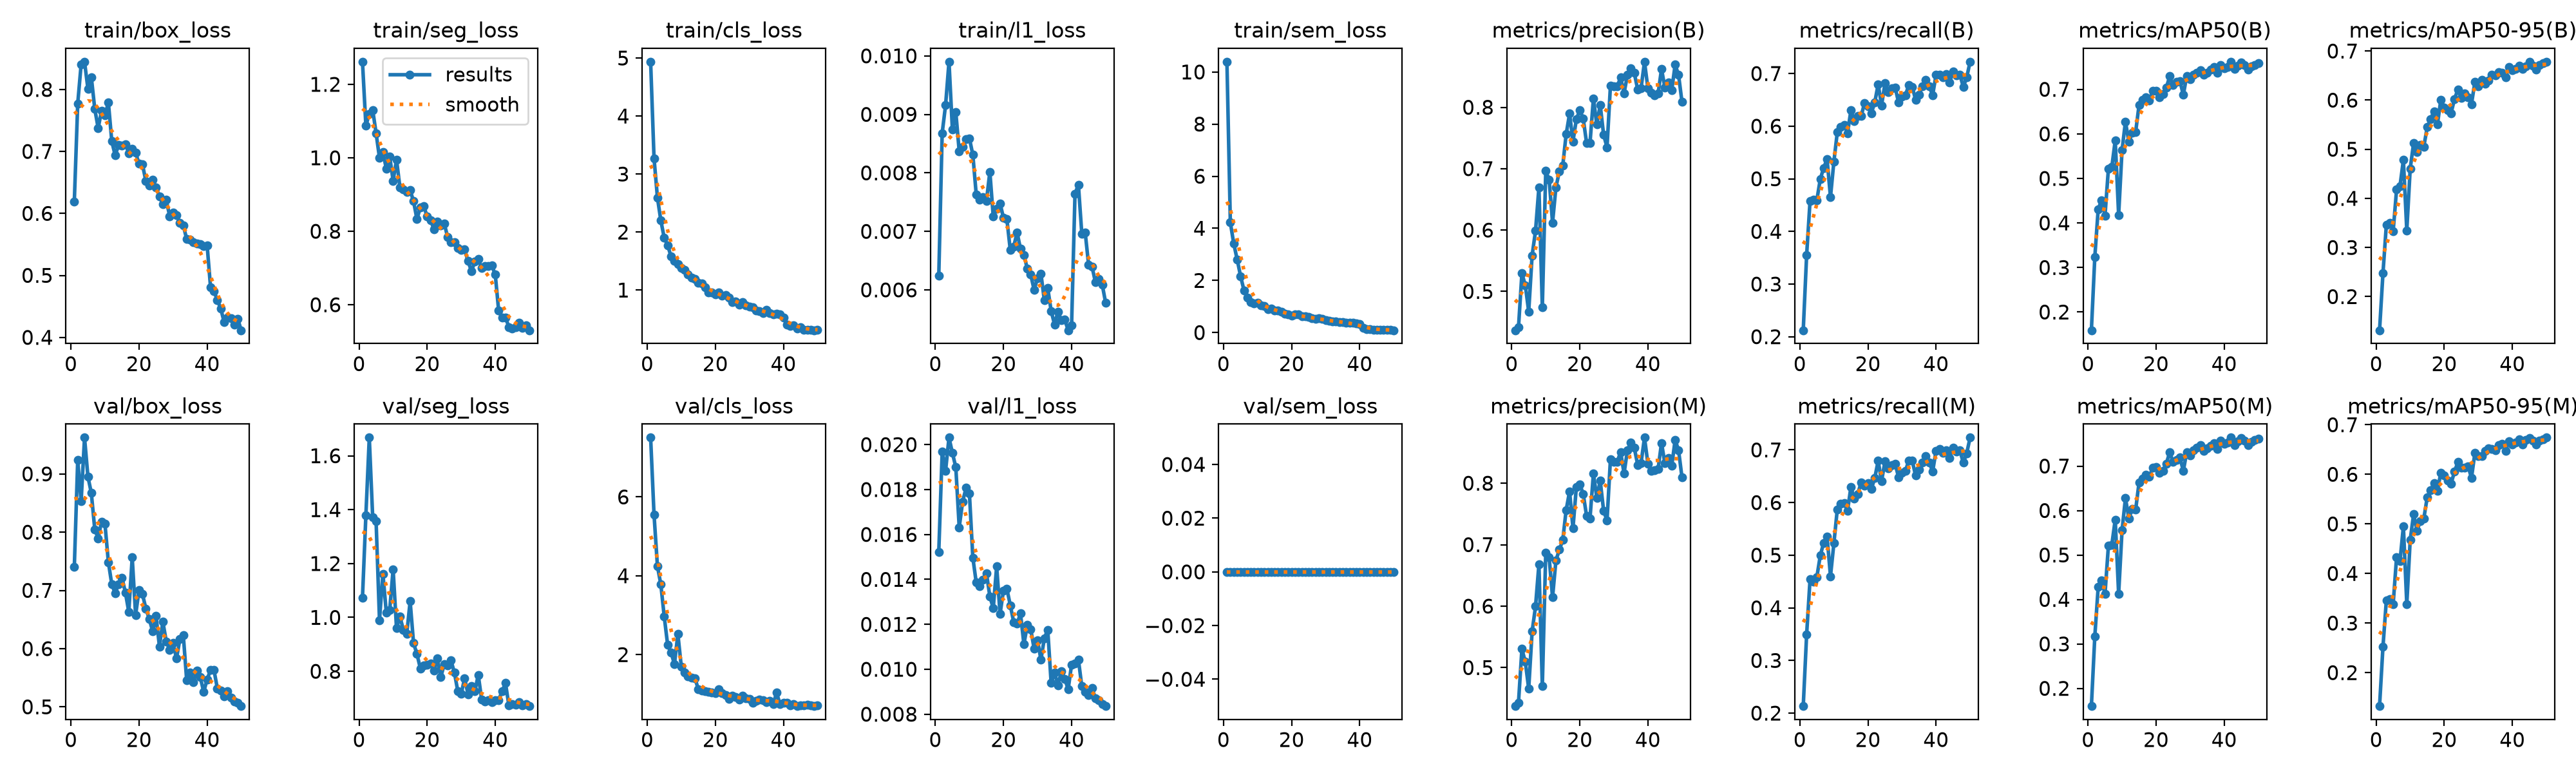

The data file committed next to this chart (first rows):
epoch, time, train/box_loss, train/seg_loss, train/cls_loss, train/l1_loss, train/sem_loss, metrics/precision(B), metrics/recall(B), metrics/mAP50(B), metrics/mAP50-95(B), metrics/precision(M), metrics/recall(M), metrics/mAP50(M), metrics/mAP50-95(M), val/box_loss, val/seg_loss, val/cls_loss, val/l1_loss, val/sem_loss, lr/pg0, lr/pg1, lr/pg2
1, 57.6, 0.6192, 1.261, 4.936, 0.00624, 10.39, 0.4369, 0.2122, 0.1591, 0.1315, 0.4373, 0.2133, 0.16, 0.1325, 0.7399, 1.073, 7.505, 0.01523, 0, 0.0003317, 0.0003317, 0.0003317
2, 108.8, 0.7771, 1.088, 3.274, 0.00868, 4.224, 0.4415, 0.3554, 0.3232, 0.2472, 0.443, 0.3498, 0.3167, 0.2519, 0.9243, 1.379, 5.551, 0.01969, 0, 0.0006519, 0.0006519, 0.0006519
3, 155.5, 0.8401, 1.119, 2.594, 0.00916, 3.411, 0.5294, 0.4581, 0.4312, 0.3466, 0.5302, 0.4542, 0.4283, 0.346, 0.8527, 1.667, 4.242, 0.01884, 0, 0.0009589, 0.0009589, 0.0009589
4, 202.5, 0.8447, 1.131, 2.198, 0.0099, 2.81, 0.5102, 0.4598, 0.4511, 0.3497, 0.5093, 0.4494, 0.4425, 0.3485, 0.9624, 1.372, 3.779, 0.02031, 0, 0.0009406, 0.0009406, 0.0009406
5, 251.5, 0.8008, 1.067, 1.9, 0.00874, 2.169, 0.4671, 0.4596, 0.4167, 0.3335, 0.4656, 0.4586, 0.4125, 0.3383, 0.8952, 1.358, 2.962, 0.01963, 0, 0.0009208, 0.0009208, 0.0009208
6, 298.1, 0.8196, 0.9996, 1.773, 0.00904, 1.625, 0.5586, 0.4992, 0.5221, 0.4178, 0.5586, 0.4992, 0.5213, 0.4329, 0.8671, 0.9902, 2.246, 0.01899, 0, 0.000901, 0.000901, 0.000901
7, 345, 0.7689, 1.015, 1.579, 0.00837, 1.35, 0.5988, 0.5208, 0.5257, 0.4249, 0.5994, 0.5235, 0.523, 0.4247, 0.805, 1.162, 2.051, 0.01632, 0, 0.0008812, 0.0008812, 0.0008812
8, 392, 0.7377, 0.9705, 1.506, 0.00844, 1.166, 0.6697, 0.5373, 0.5856, 0.4782, 0.6681, 0.5353, 0.5797, 0.495, 0.7894, 1.018, 1.757, 0.01745, 0, 0.0008614, 0.0008614, 0.0008614
9, 438.8, 0.7654, 1.003, 1.448, 0.00858, 1.127, 0.474, 0.465, 0.4176, 0.3344, 0.4695, 0.4598, 0.412, 0.3377, 0.8183, 1.027, 2.523, 0.01807, 0, 0.0008416, 0.0008416, 0.0008416
10, 484.9, 0.7579, 0.9376, 1.38, 0.00859, 1.142, 0.6964, 0.5328, 0.5634, 0.4602, 0.6869, 0.5225, 0.5551, 0.4674, 0.8141, 1.179, 1.701, 0.01782, 0, 0.0008218, 0.0008218, 0.0008218
11, 532.4, 0.7792, 0.9954, 1.343, 0.00831, 1.047, 0.6823, 0.5882, 0.6273, 0.5126, 0.6794, 0.5871, 0.6279, 0.5194, 0.7486, 0.9593, 1.542, 0.01497, 0, 0.000802, 0.000802, 0.000802
12, 579.9, 0.7166, 0.9192, 1.271, 0.00763, 1.031, 0.6121, 0.5988, 0.5823, 0.4947, 0.6142, 0.5979, 0.5825, 0.4866, 0.7105, 1.003, 1.445, 0.01386, 0, 0.0007822, 0.0007822, 0.0007822
13, 627, 0.6936, 0.9137, 1.213, 0.00754, 0.8879, 0.6698, 0.6027, 0.6019, 0.5093, 0.6745, 0.5995, 0.6034, 0.5061, 0.695, 0.9542, 1.411, 0.01369, 0, 0.0007624, 0.0007624, 0.0007624
14, 674.4, 0.7106, 0.9064, 1.194, 0.00759, 0.9224, 0.6954, 0.5866, 0.6045, 0.5054, 0.6917, 0.584, 0.602, 0.5108, 0.7109, 0.9377, 1.405, 0.01399, 0, 0.0007426, 0.0007426, 0.0007426
15, 724.6, 0.7094, 0.9117, 1.122, 0.00752, 0.8526, 0.7052, 0.6301, 0.665, 0.545, 0.7074, 0.6297, 0.6634, 0.5538, 0.7216, 1.06, 1.123, 0.01428, 0, 0.0007228, 0.0007228, 0.0007228
16, 771.8, 0.7115, 0.8816, 1.118, 0.00802, 0.8487, 0.7562, 0.6098, 0.6757, 0.561, 0.7565, 0.6075, 0.6716, 0.5676, 0.6964, 0.9044, 1.08, 0.01324, 0, 0.000703, 0.000703, 0.000703
17, 819.3, 0.6975, 0.8327, 1.051, 0.00725, 0.7921, 0.7896, 0.6194, 0.6819, 0.5775, 0.7865, 0.6163, 0.6798, 0.582, 0.663, 0.864, 1.068, 0.01272, 0, 0.0006832, 0.0006832, 0.0006832
18, 865.6, 0.7038, 0.8652, 0.9597, 0.00739, 0.7149, 0.7443, 0.6187, 0.6749, 0.5507, 0.7269, 0.6381, 0.6761, 0.5671, 0.7566, 0.8106, 1.054, 0.01458, 0, 0.0006634, 0.0006634, 0.0006634
19, 912.9, 0.6981, 0.8688, 0.9567, 0.00748, 0.6998, 0.7805, 0.644, 0.6963, 0.6012, 0.794, 0.632, 0.696, 0.6036, 0.6576, 0.8223, 1.038, 0.01246, 0, 0.0006436, 0.0006436, 0.0006436
20, 959.1, 0.6801, 0.8399, 0.9214, 0.00723, 0.6482, 0.7952, 0.6374, 0.6968, 0.5848, 0.7981, 0.6373, 0.6978, 0.5974, 0.7003, 0.8246, 1.017, 0.01351, 0, 0.0006238, 0.0006238, 0.0006238
21, 1005, 0.6793, 0.8305, 0.9604, 0.00721, 0.6999, 0.7816, 0.6248, 0.6828, 0.5792, 0.7827, 0.6259, 0.6847, 0.587, 0.6939, 0.8284, 1.115, 0.01358, 0, 0.000604, 0.000604, 0.000604
22, 1051, 0.6527, 0.8056, 0.9072, 0.00668, 0.6954, 0.7418, 0.6449, 0.6889, 0.5734, 0.7468, 0.6464, 0.6897, 0.5812, 0.669, 0.8027, 1.022, 0.01285, 0, 0.0005842, 0.0005842, 0.0005842
23, 1097, 0.645, 0.8259, 0.9105, 0.00674, 0.6219, 0.7417, 0.6796, 0.7034, 0.6018, 0.7428, 0.6793, 0.7056, 0.6051, 0.6512, 0.8473, 0.9808, 0.0121, 0, 0.0005644, 0.0005644, 0.0005644
24, 1146, 0.6544, 0.8158, 0.8645, 0.00698, 0.618, 0.8144, 0.6394, 0.7295, 0.6216, 0.8154, 0.6404, 0.731, 0.6246, 0.6298, 0.7779, 0.8678, 0.01203, 0, 0.0005446, 0.0005446, 0.0005446
25, 1193, 0.6421, 0.8213, 0.7884, 0.0067, 0.5894, 0.7717, 0.6813, 0.709, 0.6041, 0.7765, 0.6784, 0.7096, 0.6136, 0.656, 0.8258, 0.9498, 0.01248, 0, 0.0005248, 0.0005248, 0.0005248
26, 1239, 0.6278, 0.7849, 0.8009, 0.0066, 0.5511, 0.804, 0.6651, 0.7163, 0.6137, 0.804, 0.6651, 0.7145, 0.6136, 0.6037, 0.821, 0.9219, 0.01111, 0, 0.000505, 0.000505, 0.000505
27, 1285, 0.6147, 0.7705, 0.7516, 0.00636, 0.5239, 0.7551, 0.6714, 0.7186, 0.6055, 0.7551, 0.6714, 0.7191, 0.6162, 0.646, 0.8401, 0.8617, 0.01197, 0, 0.0004852, 0.0004852, 0.0004852
28, 1332, 0.622, 0.7695, 0.7908, 0.00626, 0.5595, 0.7348, 0.6731, 0.6876, 0.5919, 0.7393, 0.6735, 0.6892, 0.5928, 0.6126, 0.7947, 0.9561, 0.01179, 0, 0.0004654, 0.0004654, 0.0004654
29, 1380, 0.5955, 0.7544, 0.7397, 0.006, 0.5129, 0.8348, 0.6448, 0.7303, 0.6372, 0.8388, 0.648, 0.7317, 0.6434, 0.5976, 0.726, 0.8971, 0.01091, 0, 0.0004456, 0.0004456, 0.0004456
30, 1429, 0.6014, 0.7496, 0.7104, 0.0062, 0.471, 0.834, 0.656, 0.7227, 0.6276, 0.835, 0.657, 0.724, 0.6371, 0.6102, 0.7163, 0.8751, 0.01129, 0, 0.0004258, 0.0004258, 0.0004258
31, 1476, 0.5974, 0.7502, 0.7033, 0.00628, 0.4505, 0.834, 0.6587, 0.733, 0.6409, 0.835, 0.6597, 0.7355, 0.6365, 0.5828, 0.7744, 0.7789, 0.01042, 0, 0.000406, 0.000406, 0.000406
32, 1523, 0.5845, 0.7187, 0.6491, 0.00582, 0.4275, 0.8489, 0.678, 0.7367, 0.6327, 0.8509, 0.68, 0.7409, 0.6467, 0.6161, 0.7144, 0.8294, 0.01138, 0, 0.0003862, 0.0003862, 0.0003862
33, 1571, 0.5808, 0.6915, 0.6378, 0.00603, 0.4283, 0.8226, 0.6748, 0.7431, 0.6404, 0.8157, 0.6795, 0.7475, 0.6518, 0.6232, 0.7445, 0.8556, 0.01176, 0, 0.0003664, 0.0003664, 0.0003664
34, 1618, 0.5585, 0.7171, 0.6088, 0.00564, 0.4041, 0.8528, 0.6502, 0.7333, 0.6514, 0.8539, 0.6513, 0.7347, 0.6514, 0.5457, 0.7249, 0.8482, 0.00939, 0, 0.0003466, 0.0003466, 0.0003466
35, 1666, 0.5575, 0.7249, 0.6538, 0.00541, 0.4106, 0.8632, 0.6603, 0.737, 0.6503, 0.8658, 0.6622, 0.74, 0.649, 0.5592, 0.7867, 0.8012, 0.00985, 0, 0.0003268, 0.0003268, 0.0003268
36, 1714, 0.5534, 0.6999, 0.6016, 0.00563, 0.3838, 0.8561, 0.6754, 0.7441, 0.6576, 0.8578, 0.6764, 0.7454, 0.659, 0.5428, 0.695, 0.8297, 0.00929, 0, 0.000307, 0.000307, 0.000307
37, 1763, 0.5517, 0.7052, 0.5834, 0.00548, 0.3662, 0.829, 0.6873, 0.7496, 0.6551, 0.8299, 0.6883, 0.7514, 0.6619, 0.5626, 0.6887, 0.7503, 0.00991, 0, 0.0002872, 0.0002872, 0.0002872
38, 1810, 0.5503, 0.706, 0.5905, 0.00549, 0.3854, 0.8313, 0.6754, 0.7369, 0.6469, 0.833, 0.6764, 0.7389, 0.6471, 0.5507, 0.6935, 1.031, 0.00957, 0, 0.0002674, 0.0002674, 0.0002674
39, 1855, 0.5468, 0.7062, 0.5816, 0.00531, 0.3554, 0.8742, 0.6588, 0.755, 0.6669, 0.8742, 0.6588, 0.7566, 0.667, 0.5257, 0.6864, 0.7411, 0.00911, 0, 0.0002476, 0.0002476, 0.0002476
40, 1901, 0.5488, 0.6818, 0.526, 0.00539, 0.3161, 0.831, 0.6974, 0.7478, 0.6608, 0.8319, 0.6984, 0.75, 0.66, 0.5471, 0.6926, 0.7695, 0.01021, 0, 0.0002278, 0.0002278, 0.0002278
41, 1950, 0.4812, 0.5835, 0.3994, 0.00764, 0.1796, 0.8233, 0.698, 0.7494, 0.663, 0.8205, 0.7018, 0.7522, 0.6638, 0.563, 0.6938, 0.7756, 0.01027, 0, 0.000208, 0.000208, 0.000208
42, 1994, 0.4749, 0.5644, 0.3862, 0.0078, 0.1211, 0.8197, 0.6932, 0.7619, 0.6703, 0.8207, 0.6943, 0.764, 0.6707, 0.5636, 0.7256, 0.7159, 0.01044, 0, 0.0001882, 0.0001882, 0.0001882
43, 2038, 0.4602, 0.5652, 0.3902, 0.00696, 0.1302, 0.8224, 0.6983, 0.7458, 0.663, 0.8233, 0.6993, 0.7475, 0.6602, 0.5317, 0.7561, 0.7396, 0.00924, 0, 0.0001684, 0.0001684, 0.0001684
44, 2082, 0.4464, 0.5396, 0.3355, 0.00698, 0.1136, 0.8622, 0.6835, 0.753, 0.6693, 0.8654, 0.684, 0.7562, 0.6694, 0.5279, 0.6729, 0.6934, 0.00899, 0, 0.0001486, 0.0001486, 0.0001486
45, 2125, 0.4246, 0.5359, 0.3578, 0.00643, 0.1129, 0.8321, 0.7038, 0.7601, 0.6777, 0.8321, 0.7038, 0.763, 0.6736, 0.5177, 0.6774, 0.7061, 0.00885, 0, 0.0001288, 0.0001288, 0.0001288
46, 2169, 0.4315, 0.5393, 0.3172, 0.0064, 0.09494, 0.8405, 0.6968, 0.755, 0.6705, 0.8405, 0.6968, 0.7575, 0.6678, 0.5273, 0.6763, 0.7161, 0.00916, 0, 0.000109, 0.000109, 0.000109
47, 2213, 0.4313, 0.5501, 0.3122, 0.00613, 0.1007, 0.8276, 0.6983, 0.7438, 0.6624, 0.8281, 0.6994, 0.7464, 0.6598, 0.5156, 0.6851, 0.7354, 0.00871, 0, 8.92e-05, 8.92e-05, 8.92e-05
48, 2257, 0.42, 0.5366, 0.3152, 0.00619, 0.1014, 0.8693, 0.6744, 0.7515, 0.6717, 0.8704, 0.6754, 0.7551, 0.6682, 0.5091, 0.6743, 0.7112, 0.00861, 0, 6.94e-05, 6.94e-05, 6.94e-05
49, 2302, 0.4298, 0.5435, 0.3073, 0.00609, 0.1044, 0.8529, 0.6924, 0.755, 0.6748, 0.8539, 0.6935, 0.7582, 0.67, 0.5071, 0.6777, 0.704, 0.00845, 0, 4.96e-05, 4.96e-05, 4.96e-05
50, 2350, 0.4115, 0.5305, 0.3142, 0.00578, 0.08868, 0.8092, 0.7224, 0.7588, 0.6782, 0.81, 0.7234, 0.7616, 0.674, 0.5012, 0.6707, 0.7077, 0.00836, 0, 2.98e-05, 2.98e-05, 2.98e-05
